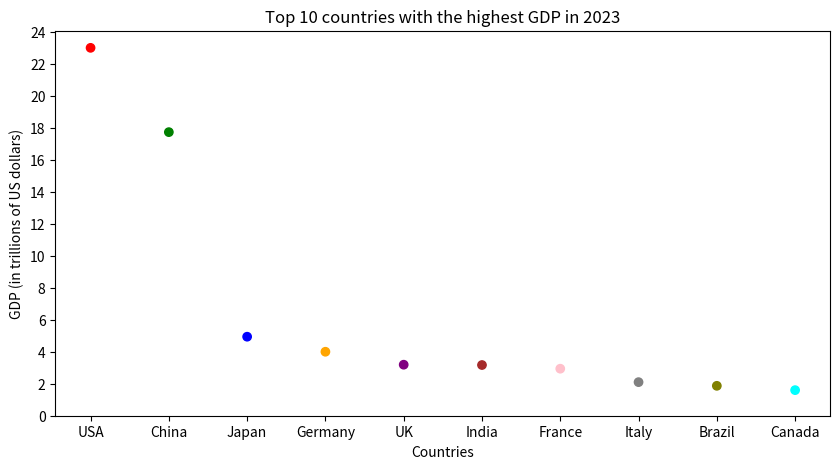

Write the Python code that produced this figure.
import matplotlib.pyplot as plt

countries = ['USA', 'China', 'Japan', 'Germany', 'UK', 'India', 'France', 'Italy', 'Brazil', 'Canada']
gdp = [23, 17.73, 4.94, 4, 3.19, 3.17, 2.94, 2.1, 1.87, 1.6]
colors = ['red', 'green', 'blue', 'orange', 'purple', 'brown', 'pink', 'gray', 'olive', 'cyan']

plt.figure(figsize=(10, 5))

plt.scatter(countries, gdp, c=colors)

plt.yticks(range(0, 25, 2))

plt.xlabel('Countries')
plt.ylabel('GDP (in trillions of US dollars)')
plt.title('Top 10 countries with the highest GDP in 2023')

plt.show()